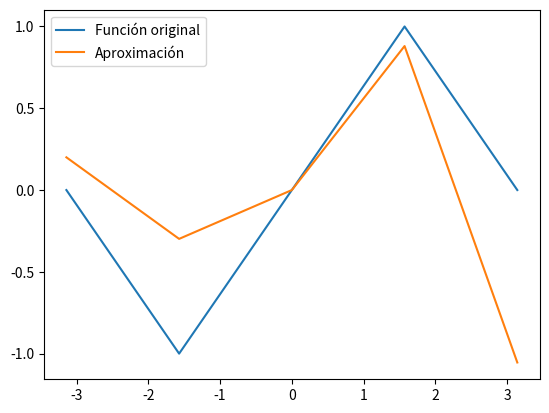

Python code for this plot:
import numpy as np
import matplotlib.pyplot as plt

def DFT(f):
    N = len(f)
    c = np.zeros(N, dtype=complex)
    for k in range(N):
        for n in range(N):
            c[k] += f[n] * np.exp(-2j*np.pi*k*n/N)
    return c

def IDFT(c):
    N = len(c)
    f = np.zeros(N, dtype=complex)
    for n in range(N):
        for k in range(N):
            f[n] += c[k] * np.exp(2j*np.pi*k*n/N)
        f[n] /= N
    return f

def trig_approx(f, M):
    N = len(f)
    L = N/2
    x = np.linspace(-L, L, N+1)[:-1]
    c = DFT(f)
    cf = np.zeros(N, dtype=complex)
    cf[0] = c[0]/N
    for m in range(1,M+1):
        cf[m] = c[m]/N
        cf[-m] = c[-m]/N
    return lambda x: np.real(np.sum(cf[k] * np.exp(2j*np.pi*k*x/L) for k in range(-M,M+1)))

# Ejemplo de uso
f = lambda x: np.sin(x)
M = 2
N = 2*M+1
L = np.pi
x = np.linspace(-L,L,N)
f_vals = f(x)
f_approx = trig_approx(f_vals, M)

plt.plot(x, f_vals, label='Función original')
plt.plot(x, f_approx(x), label='Aproximación')
plt.legend()
plt.show()
